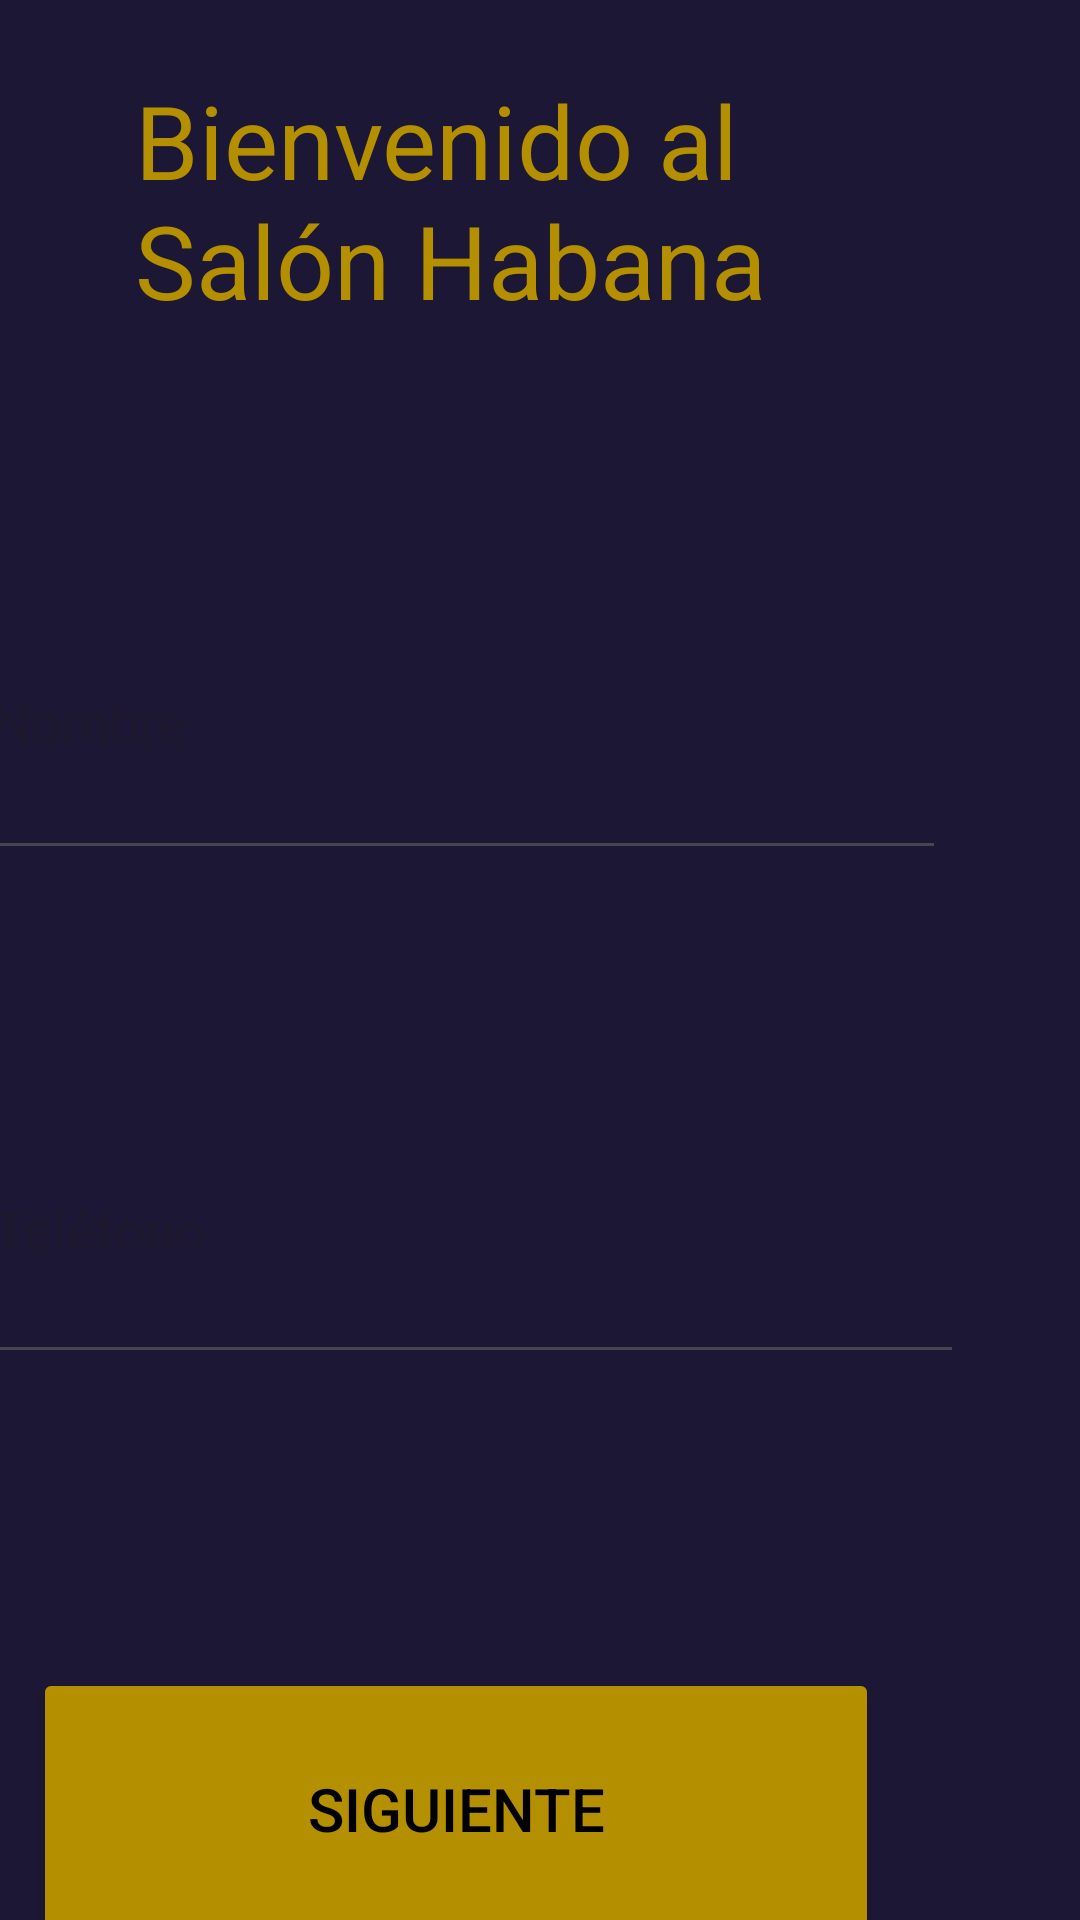

This screen was rendered from an Android layout file. Write that file and the resources it references.
<!-- AndroidManifest.xml: application theme Theme.SalonHabana -->
<!-- res/layout/activity_main.xml -->
<?xml version="1.0" encoding="utf-8"?>
<androidx.constraintlayout.widget.ConstraintLayout xmlns:android="http://schemas.android.com/apk/res/android"
    xmlns:app="http://schemas.android.com/apk/res-auto"
    xmlns:tools="http://schemas.android.com/tools"
    android:id="@+id/main"
    android:layout_width="match_parent"
    android:layout_height="match_parent"
    android:background="@android:color/system_accent3_900"
    tools:context=".MainActivity">

    <EditText
        android:id="@+id/editTextTextNombre"
        android:layout_width="322dp"
        android:layout_height="102dp"
        android:layout_marginStart="45dp"
        android:layout_marginTop="188dp"
        android:layout_marginEnd="45dp"
        android:ems="10"
        android:hint="Nombre"
        android:inputType="text"
        app:layout_constraintEnd_toEndOf="parent"
        app:layout_constraintHorizontal_bias="1.0"
        app:layout_constraintStart_toStartOf="parent"
        app:layout_constraintTop_toTopOf="parent" />

    <Button
        android:id="@+id/buttonSiguiente"
        android:layout_width="282dp"
        android:layout_height="94dp"
        android:layout_marginStart="62dp"
        android:layout_marginTop="98dp"
        android:layout_marginEnd="67dp"
        android:backgroundTint="#B49001"
        android:text="Siguiente"
        android:textColor="#000000"
        android:textSize="20sp"
        app:layout_constraintEnd_toEndOf="parent"
        app:layout_constraintHorizontal_bias="1.0"
        app:layout_constraintStart_toStartOf="parent"
        app:layout_constraintTop_toBottomOf="@+id/editTextPhone" />

    <EditText
        android:id="@+id/editTextPhone"
        android:layout_width="327dp"
        android:layout_height="100dp"
        android:layout_marginStart="46dp"
        android:layout_marginTop="68dp"
        android:layout_marginEnd="39dp"
        android:ems="10"
        android:hint="Teléfono"
        android:inputType="phone"
        app:layout_constraintEnd_toEndOf="parent"
        app:layout_constraintHorizontal_bias="1.0"
        app:layout_constraintStart_toStartOf="parent"
        app:layout_constraintTop_toBottomOf="@+id/editTextTextNombre" />

    <TextView
        android:id="@+id/textView"
        android:layout_width="279dp"
        android:layout_height="98dp"
        android:layout_marginStart="83dp"
        android:layout_marginTop="24dp"
        android:layout_marginEnd="74dp"
        android:text="Bienvenido al Salón Habana"
        android:textColor="#B49001"
        android:textSize="34sp"
        app:layout_constraintEnd_toEndOf="parent"
        app:layout_constraintStart_toStartOf="parent"
        app:layout_constraintTop_toTopOf="parent" />

</androidx.constraintlayout.widget.ConstraintLayout>
<!-- resources referenced by this layout -->
<resources>
  <style name="Theme.SalonHabana" parent="Base.Theme.SalonHabana" />
  <style name="Base.Theme.SalonHabana" parent="Theme.Material3.DayNight.NoActionBar">
          
          
      </style>
</resources>
